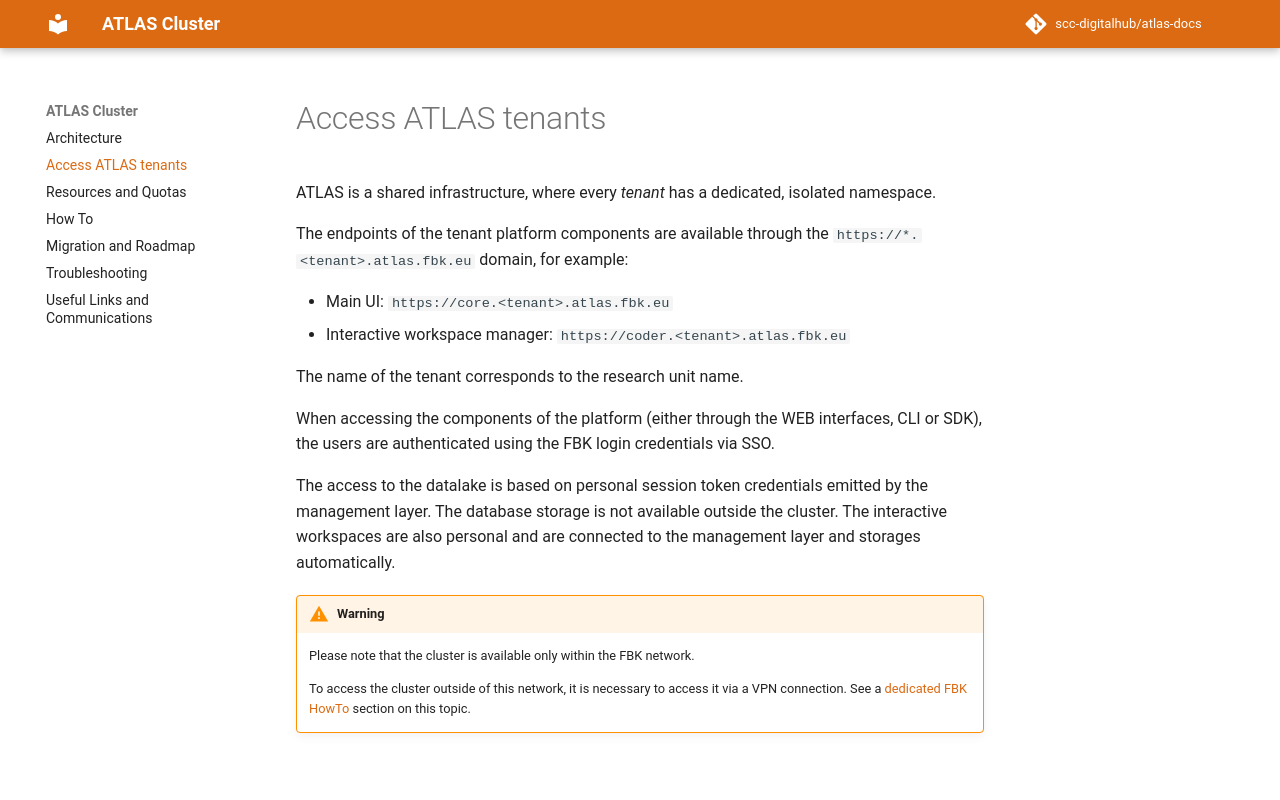

repository: scc-digitalhub/atlas-docs · page: access/index.html · generator: mkdocs

# Access ATLAS tenants

ATLAS is a shared infrastructure, where every _tenant_ has a dedicated, isolated namespace.

The endpoints of the tenant platform components are available through the `https://*.<tenant>.atlas.fbk.eu` domain, for example:

- Main UI: `https://core.<tenant>.atlas.fbk.eu`
- Interactive workspace manager: `https://coder.<tenant>.atlas.fbk.eu`

The name of the tenant corresponds to the research unit name.

When accessing the components of the platform (either through the WEB interfaces, CLI or SDK), the users are authenticated using the FBK login credentials via SSO.

The access to the datalake is based on personal session token credentials emitted by the management layer. The database storage is not available outside the cluster. The interactive workspaces are also personal and are connected to the management layer and storages automatically.

!!! warning

    Please note that the cluster is available only within the FBK network.
    
    To access the cluster outside of this network, it is necessary to access it via a VPN connection. See a [dedicated FBK HowTo](https://howto.fbk.eu/documenti/zero-trust-vpn/) section on this topic.
